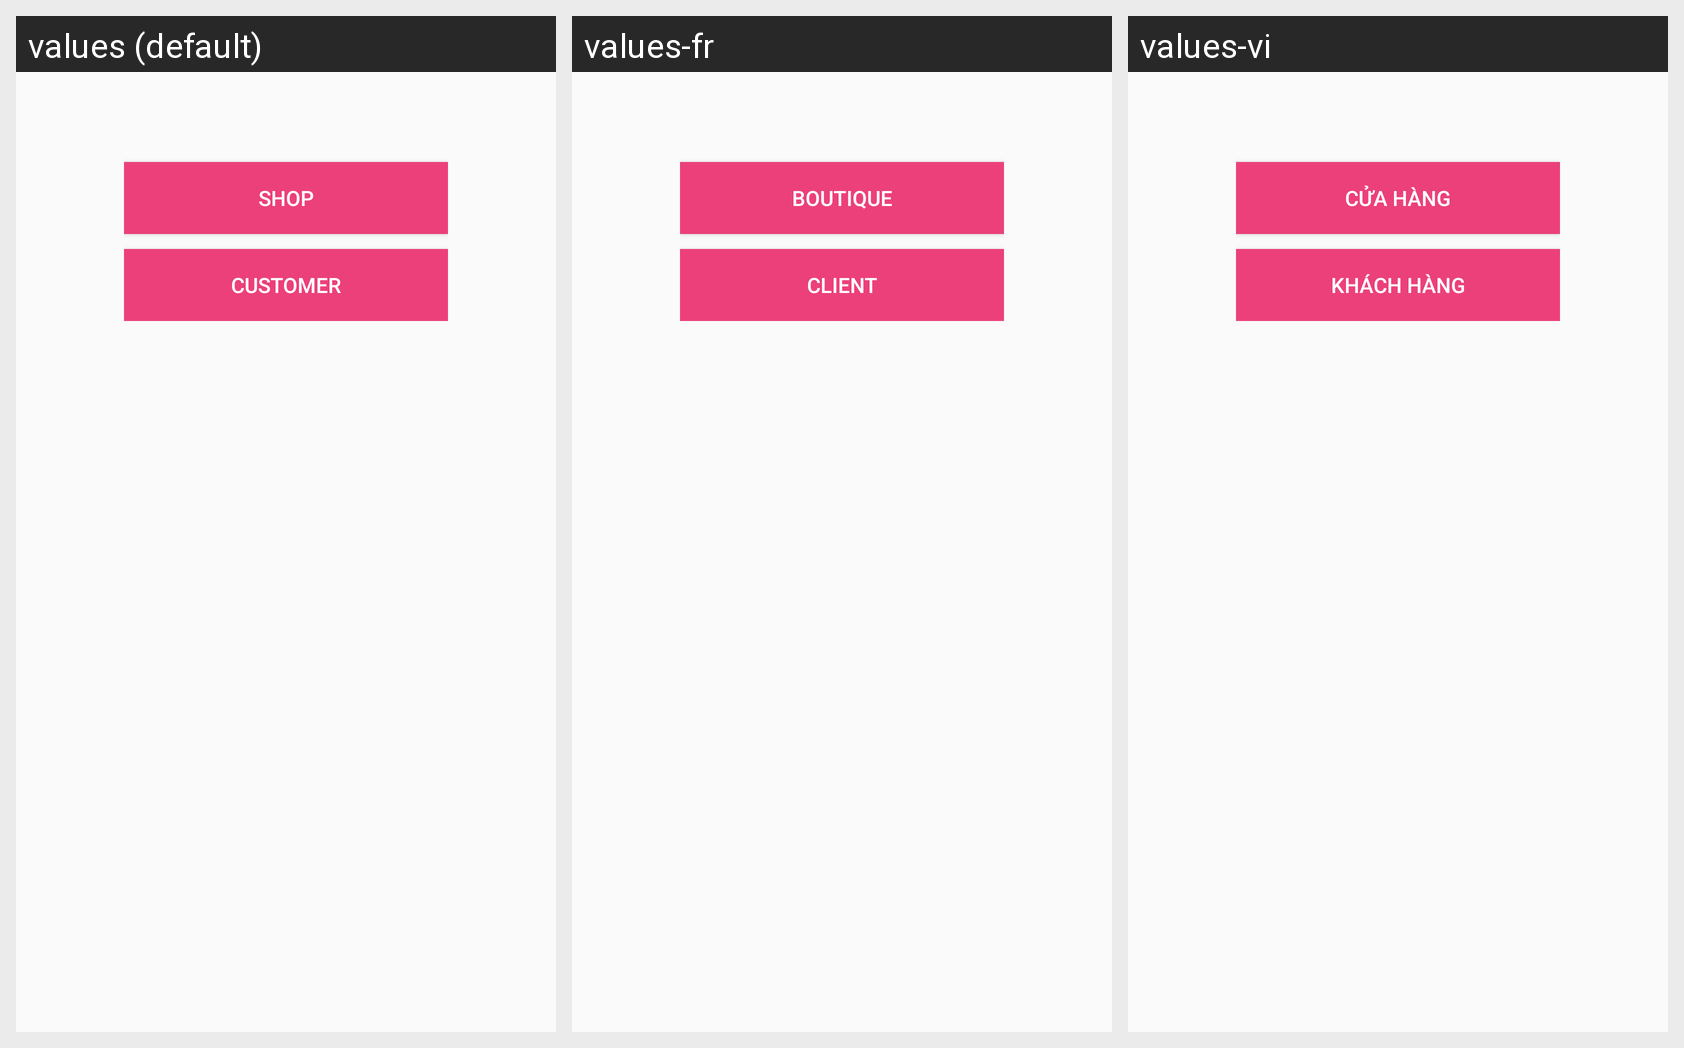

This grid shows one Android layout under several languages. Give, for every string resource on the screen, its name, the default text and each shown locale's text.
Android screen res/layout/layout_first.xml rendered under 3 locales, left to right: values (default), values-fr, values-vi. Device: Nexus 5 (rendered at 1080×1920; each locale shown at half size, 540×960, under a caption strip naming it); theme AppTheme.
Strings drawn on this screen, with the default value and each locale's value (text and hints the layout hard-codes, and strings that could not be matched under every locale, appear in the picture but are not listed):

shop
  values: Shop
  values-fr: Boutique
  values-vi: Cửa hàng

customer
  values: Customer
  values-fr: Client
  values-vi: Khách hàng
